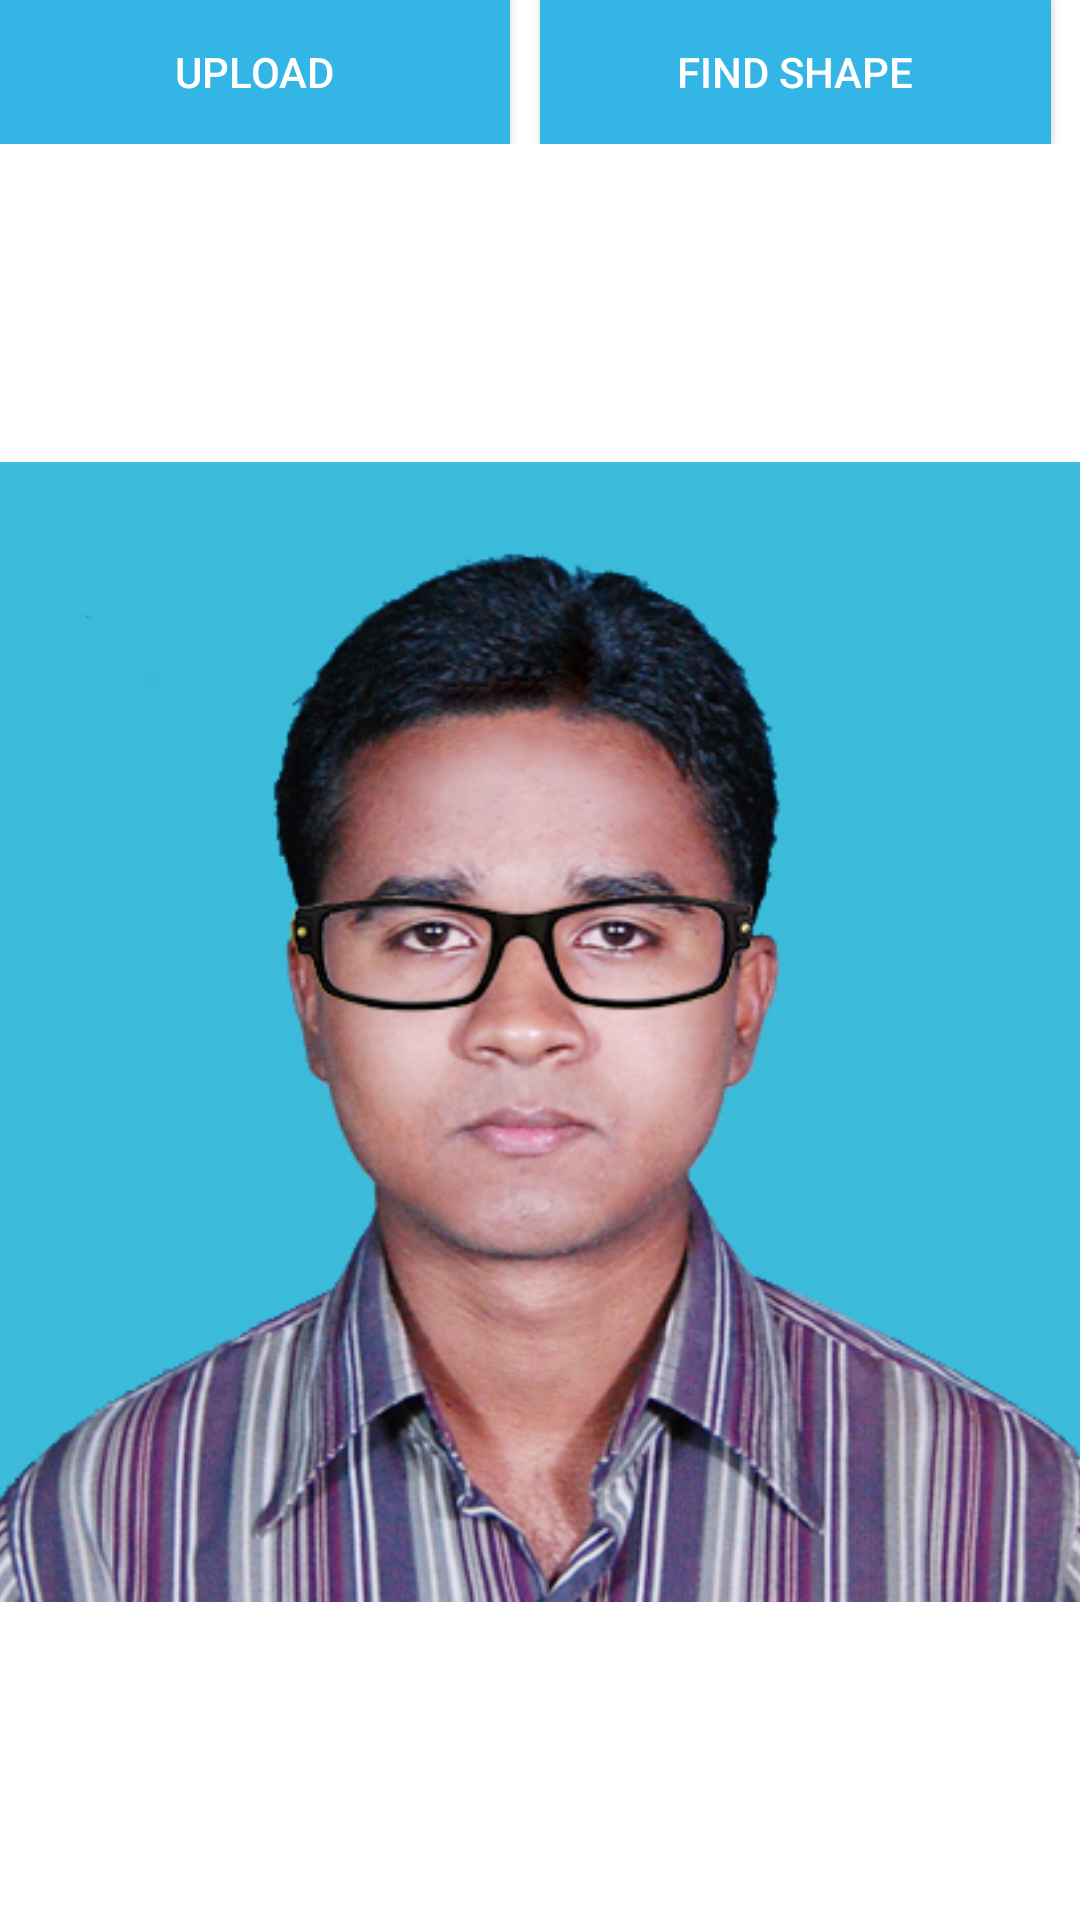

This screen was rendered from an Android layout file. Write that file and the resources it references.
<!-- AndroidManifest.xml: application theme AppTheme -->
<!-- res/layout/activity_tryon.xml -->
<LinearLayout xmlns:android="http://schemas.android.com/apk/res/android"
    xmlns:tools="http://schemas.android.com/tools"
    android:layout_width="match_parent"
    android:layout_height="match_parent"
    android:layout_gravity="center"
    android:background="@android:color/white"
    android:gravity="center_vertical"
    android:orientation="vertical"
    android:paddingBottom="@dimen/activity_vertical_margin"
    android:paddingLeft="@dimen/activity_horizontal_margin"
    android:paddingRight="@dimen/activity_horizontal_margin"
    android:paddingTop="@dimen/activity_vertical_margin"
    tools:context=".SplashActivity">

    <LinearLayout
        android:layout_width="match_parent"
        android:layout_height="wrap_content">

        <Button
            android:id="@+id/buttonChoosePhoto"
            android:layout_width="wrap_content"
            android:layout_height="wrap_content"
            android:layout_weight="1"
            android:layout_marginRight="10dp"
            android:visibility="gone"
            android:textColor="@android:color/white"
            android:background="@android:color/holo_blue_light"
            android:text="Change Photo">

            </Button>

        <Button
            android:id="@+id/buttonSelfie"
            android:layout_width="wrap_content"
            android:layout_height="wrap_content"
            android:layout_weight="1"
            android:layout_marginRight="10dp"
            android:text="Upload"
            android:background="@android:color/holo_blue_light"
            android:textColor="@android:color/white" >

        </Button>

        <Button
            android:id="@+id/buttonTryOn"
            android:layout_width="wrap_content"
            android:layout_height="wrap_content"
            android:textColor="@android:color/white"
            android:background="@android:color/holo_blue_light"
            android:layout_marginRight="10dp"
            android:layout_weight="1"
            android:text="Find Shape">

            </Button>

        <Button
            android:layout_width="wrap_content"
            android:layout_height="wrap_content"
            android:textColor="@android:color/white"
            android:background="@android:color/holo_blue_light"
            android:text="@string/canny_btn_text"
            android:visibility="gone"
            android:id="@+id/canny_btn"
            android:layout_weight="1" />
    </LinearLayout>


    <SeekBar
        android:layout_width="match_parent"
        android:layout_height="wrap_content"
        android:max="100"
        android:visibility="gone"
        android:id="@+id/seekBar" />

    <ImageView
        android:id="@+id/result"
        android:src="@drawable/normale"
        android:layout_width="match_parent"
        android:layout_height="match_parent">

    </ImageView>


</LinearLayout>
<!-- resources referenced by this layout -->
<resources>
  <!-- drawable normale: jpg bitmap (drawable-nodpi, 130395 bytes) -->
  <string name="canny_btn_text">Shape</string>
  <style name="AppTheme" parent="Theme.AppCompat.Light.DarkActionBar">
          
          
          <item name="android:actionBarStyle">@style/MyActionBar</item>
          
          <item name="actionBarStyle">@style/MyActionBar</item>
      </style>
  <style name="MyActionBar" parent="@style/Widget.AppCompat.Light.ActionBar.Solid.Inverse">
          <item name="android:background">@android:color/holo_blue_light</item>
          <item name="background">@android:color/holo_blue_light</item>
      </style>
</resources>
